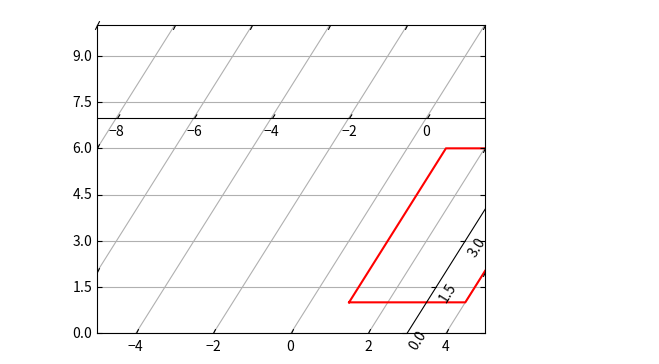

Write Python code to recreate this figure.
# GridHelperCurveLinear with a pair of plain functions (a shear), new_floating_axis, and the gridlines it produces.
import numpy as np
import matplotlib
matplotlib.use("agg")
import matplotlib.pyplot as plt
from mpl_toolkits.axisartist import Axes, GridHelperCurveLinear


def tr(x, y):
    return x + 0.5 * y, y


def inv_tr(x, y):
    return x - 0.5 * y, y


helper = GridHelperCurveLinear((tr, inv_tr))
fig = plt.figure(figsize=(5, 4), dpi=80)
ax = fig.add_subplot(axes_class=Axes, grid_helper=helper)
ax.set_xlim(0, 10)
ax.set_ylim(0, 10)
ax.plot(*tr(np.array([1, 4, 4, 1, 1]), np.array([1, 1, 6, 6, 1])), "r-")
ax.axis["t"] = ax.new_floating_axis(0, 3)
ax.axis["t2"] = ax.new_floating_axis(1, 7)
ax.grid(True, zorder=0)
fig.canvas.draw()
print(sorted(ax.axis.keys()))
gl = helper.get_gridlines(which="major", axis="both")
print(len(gl), [len(l[0]) for l in gl[:3]])
print(np.round(np.array(gl[0]).T[:2], 3).tolist())
print([round(v, 2) for v in ax.axis["t"].get_tightbbox(fig.canvas.get_renderer()).bounds])
x, y = tr(np.array([2.0]), np.array([4.0]))
print(x.tolist(), y.tolist(), [v.tolist() for v in inv_tr(x, y)])
fig.savefig("curvilinear.png")
ax.set_xlim(-5, 5)
fig.canvas.draw()
print(len(helper.get_gridlines(which="major", axis="both")))
